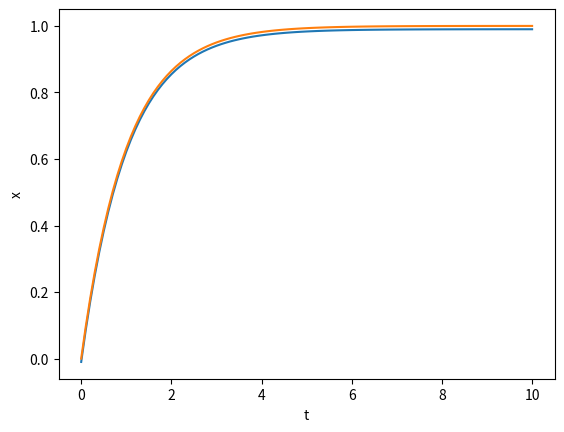

Recreate this plot in Python.
#!/usr/bin/python
from pylab import *
import matplotlib.pyplot as plt
import math

t = list(map(lambda v: v*0.1, range(0,101)))
x1 = list(map(lambda v: 1-math.exp(-v), t))
x2 = list(map(lambda v: 0.99-math.exp(-v), t))
plt.plot(t, x2)
plt.plot(t, x1)
plt.ylabel('x')
plt.xlabel('t')

show()
